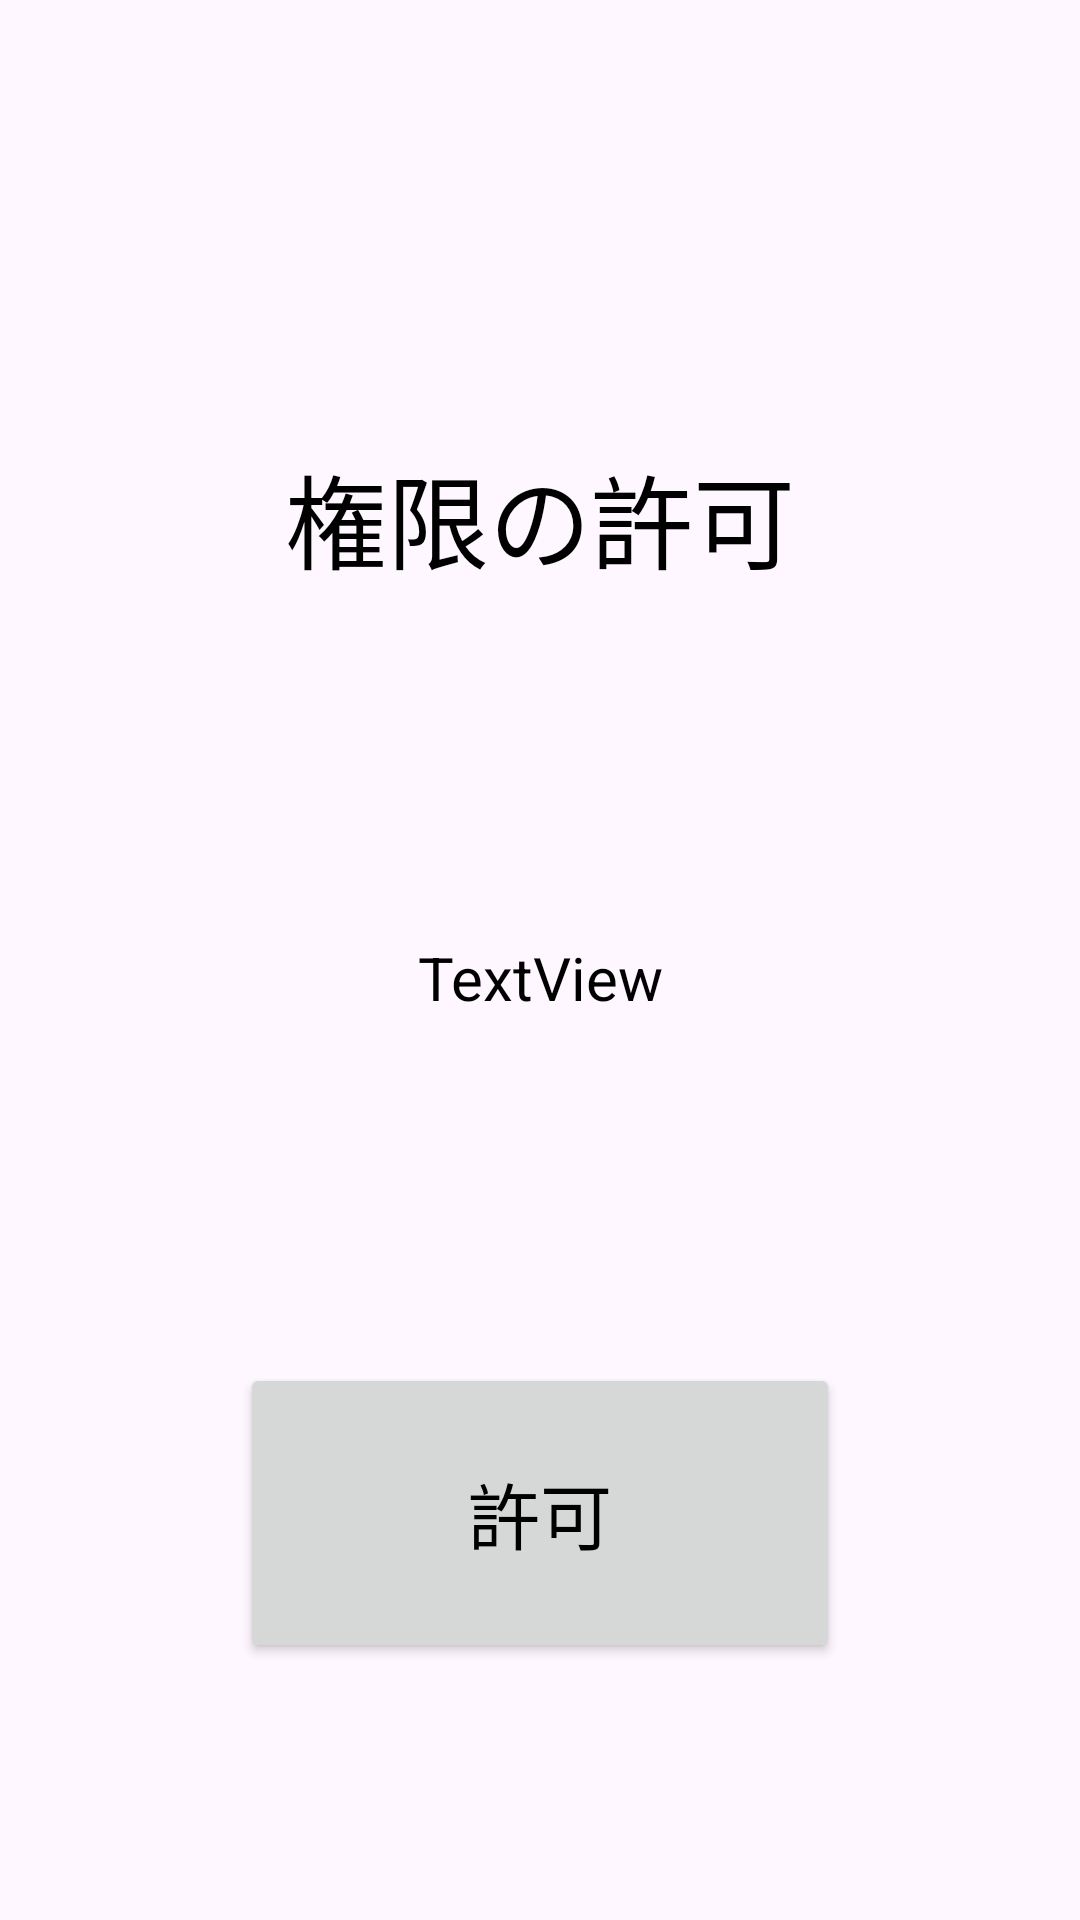

Produce the Android XML layout that renders to this screen, including the resource entries it uses.
<!-- AndroidManifest.xml: application theme Theme.MyTest3 -->
<!-- res/layout/require_authority.xml -->
<?xml version="1.0" encoding="utf-8"?>
<androidx.constraintlayout.widget.ConstraintLayout xmlns:android="http://schemas.android.com/apk/res/android"
    xmlns:app="http://schemas.android.com/apk/res-auto"
    xmlns:tools="http://schemas.android.com/tools"
    android:layout_width="match_parent"
    android:layout_height="match_parent">

    <TextView
        android:id="@+id/textView8"
        android:layout_width="wrap_content"
        android:layout_height="wrap_content"
        android:autoSizeTextType="uniform"
        android:maxLines="1"
        android:text="@string/RequireAuthority_Title"
        android:textSize="34sp"
        app:layout_constraintBottom_toBottomOf="parent"
        app:layout_constraintEnd_toEndOf="parent"
        app:layout_constraintStart_toStartOf="parent"
        app:layout_constraintTop_toTopOf="parent"
        app:layout_constraintVertical_bias="0.25" />

    <Button
        android:id="@+id/require_authority"
        android:layout_width="200dp"
        android:layout_height="100dp"
        android:text="@string/RequireAuthority_Button"
        android:textColor="@color/black"
        android:textSize="24sp"
        app:layout_constraintBottom_toBottomOf="parent"
        app:layout_constraintEnd_toEndOf="parent"
        app:layout_constraintStart_toStartOf="parent"
        app:layout_constraintTop_toBottomOf="@+id/textView8"
        app:layout_constraintVertical_bias="0.75" />

    <TextView
        android:id="@+id/authorityName"
        android:layout_width="0dp"
        android:layout_height="wrap_content"
        android:layout_marginStart="8dp"
        android:layout_marginEnd="8dp"
        android:autoSizeTextType="uniform"
        android:maxLines="1"
        android:text="TextView"
        android:textAlignment="center"
        android:textSize="20sp"
        app:layout_constraintBottom_toTopOf="@+id/require_authority"
        app:layout_constraintEnd_toEndOf="parent"
        app:layout_constraintStart_toStartOf="parent"
        app:layout_constraintTop_toBottomOf="@+id/textView8" />

    <TextView
        android:id="@+id/Location_moreExplain"
        android:layout_width="0dp"
        android:layout_height="wrap_content"
        android:layout_marginStart="8dp"
        android:layout_marginEnd="8dp"
        android:autoSizeTextType="uniform"
        android:maxLines="1"
        android:text="@string/RequireAuthority_Location_Explain"
        android:textAlignment="center"
        android:textSize="20sp"
        android:visibility="gone"
        app:layout_constraintEnd_toEndOf="parent"
        app:layout_constraintStart_toStartOf="parent"
        app:layout_constraintTop_toBottomOf="@+id/authorityName"
        tools:visibility="visible" />
</androidx.constraintlayout.widget.ConstraintLayout>
<!-- resources referenced by this layout -->
<resources>
  <color name="black">#FF000000</color>
  <string name="RequireAuthority_Button">許可</string>
  <string name="RequireAuthority_Location_Explain">(Android11以降の場合)その後に「常に許可」を選択してください</string>
  <string name="RequireAuthority_Title">権限の許可</string>
  <style name="Theme.MyTest3" parent="Base.Theme.MyTest3" />
  <style name="Base.Theme.MyTest3" parent="Theme.Material3.DayNight.NoActionBar">
          <item name="colorPrimary">@color/blue1</item>
          <item name="colorOnSecondary">@color/black</item>
          <item name="backgroundColor">@color/white</item>
          <item name="android:textColorPrimary">@color/black</item>
          <item name="android:textColorSecondary">@color/black</item>
          <item name="android:textColorTertiary">@color/black</item>
          <item name="colorPrimaryDark">@color/dark2</item>
          <item name="colorAccent">@color/blue1</item>
      </style>
  <color name="blue1">#6FBBFF</color>
  <color name="white">#FFFFFFFF</color>
  <color name="dark2">#FF444444</color>
</resources>
